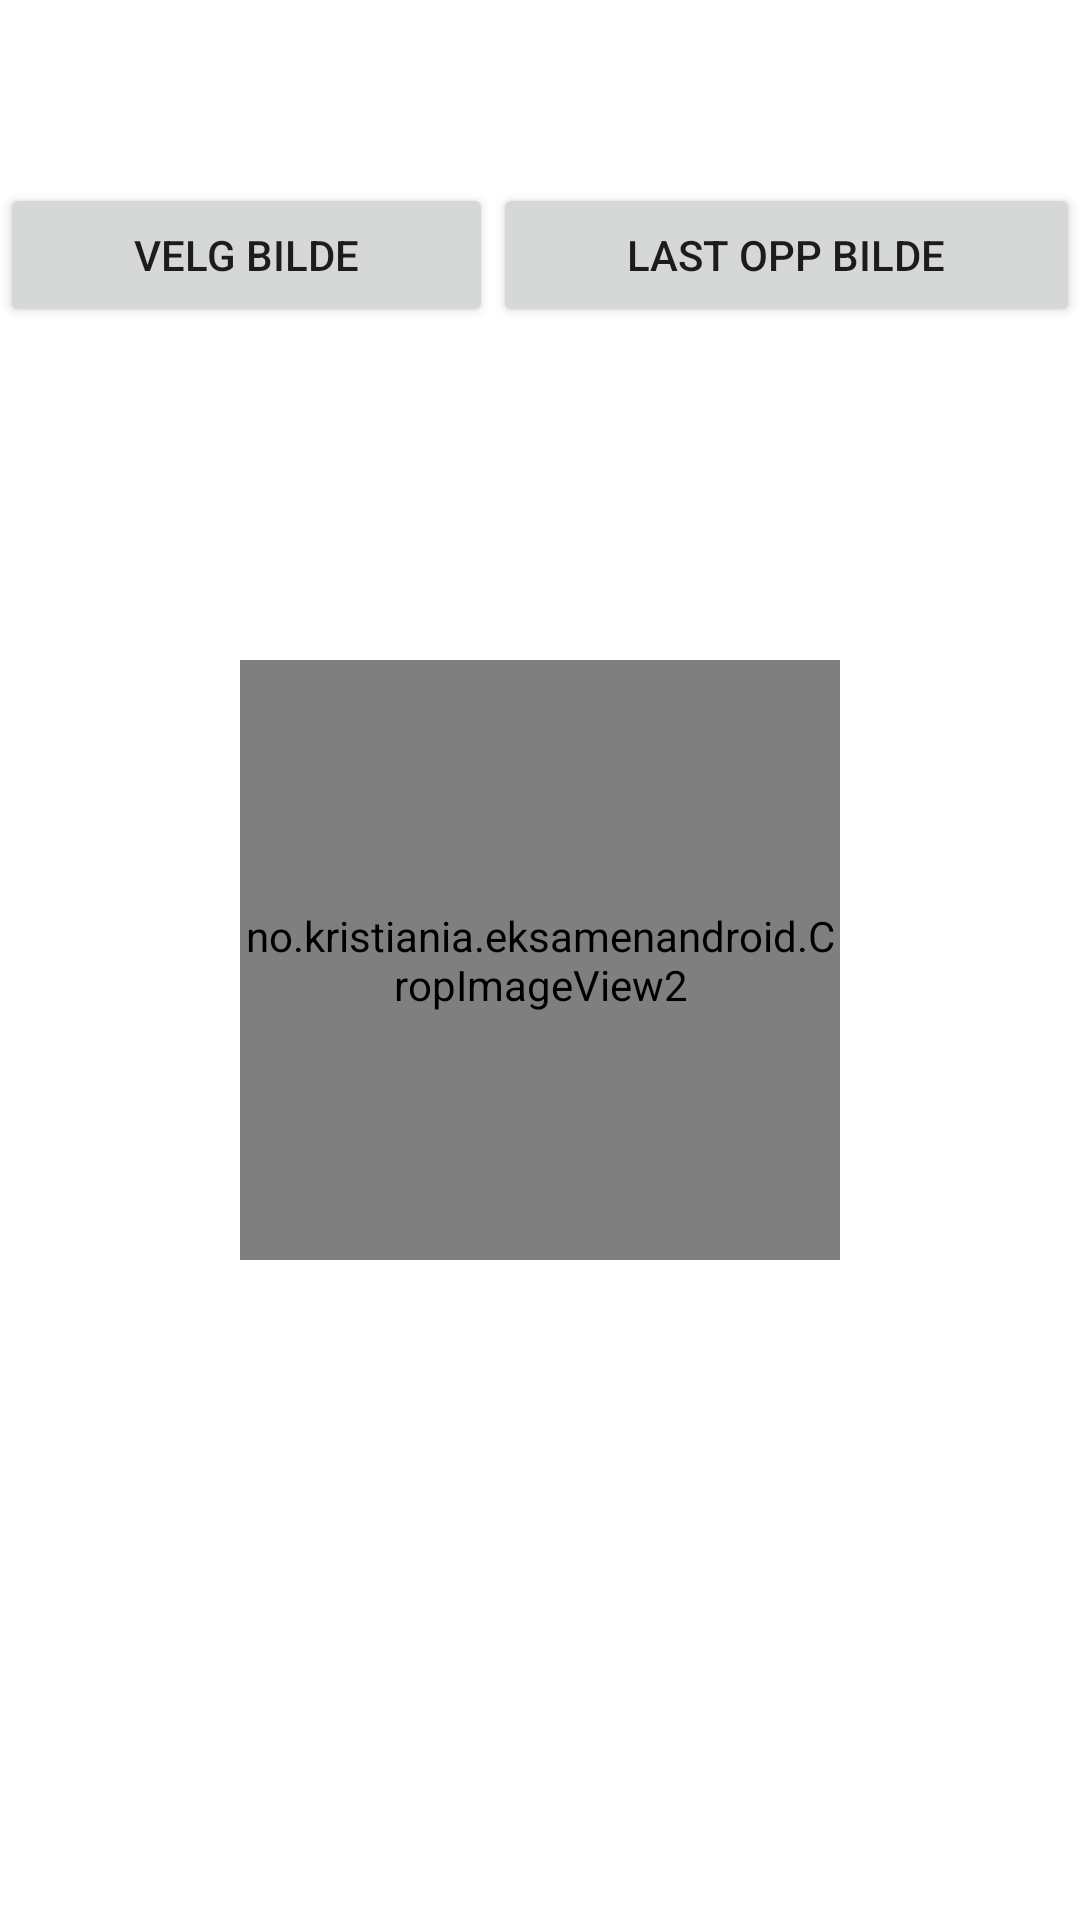

Here is an Android app screen rendered from its layout file. Give the layout XML and the strings, colors and styles it references.
<!-- AndroidManifest.xml: application theme Theme.EksamenAndroid -->
<!-- res/layout/fragment_legg_til_bilde.xml -->
<?xml version="1.0" encoding="utf-8"?>
<FrameLayout xmlns:android="http://schemas.android.com/apk/res/android"
    xmlns:tools="http://schemas.android.com/tools"
    android:layout_width="match_parent"
    android:layout_height="match_parent"
    tools:context=".LeggTilBilde">

    

    <LinearLayout
        android:layout_width="match_parent"
        android:layout_height="match_parent"
        android:orientation="horizontal"
        android:layout_marginTop="61dp">

        <Button
            android:id="@+id/button5"
            android:layout_width="wrap_content"
            android:layout_height="wrap_content"
            android:layout_weight="1"
            android:text="Velg bilde" />

        <Button
            android:id="@+id/button4"
            android:layout_width="wrap_content"
            android:layout_height="wrap_content"
            android:layout_weight="1"
            android:text="Last opp bilde" />



    </LinearLayout>

    <LinearLayout
        android:layout_width="match_parent"
        android:layout_height="match_parent"
        android:gravity="center">

        <no.kristiania.eksamenandroid.CropImageView2
            android:id="@+id/image"
            android:layout_width="200dp"
            android:layout_height="200dp"
            android:background="@drawable/ic_launcher_foreground"
            android:gravity="center" />

    </LinearLayout>


</FrameLayout>
<!-- resources referenced by this layout -->
<resources>
  <style name="Theme.EksamenAndroid" parent="Theme.MaterialComponents.DayNight.DarkActionBar">
          
          <item name="colorPrimary">@color/purple_500</item>
          <item name="colorPrimaryVariant">@color/purple_700</item>
          <item name="colorOnPrimary">@color/white</item>
          
          <item name="colorSecondary">@color/teal_200</item>
          <item name="colorSecondaryVariant">@color/teal_700</item>
          <item name="colorOnSecondary">@color/black</item>
          
          <item name="android:statusBarColor" tools:targetApi="l">?attr/colorPrimaryVariant</item>
          
      </style>
  <color name="purple_500">#FF6200EE</color>
  <color name="purple_700">#FF3700B3</color>
  <color name="white">#FFFFFFFF</color>
  <color name="teal_200">#FF03DAC5</color>
  <color name="teal_700">#FF018786</color>
  <color name="black">#FF000000</color>
</resources>
